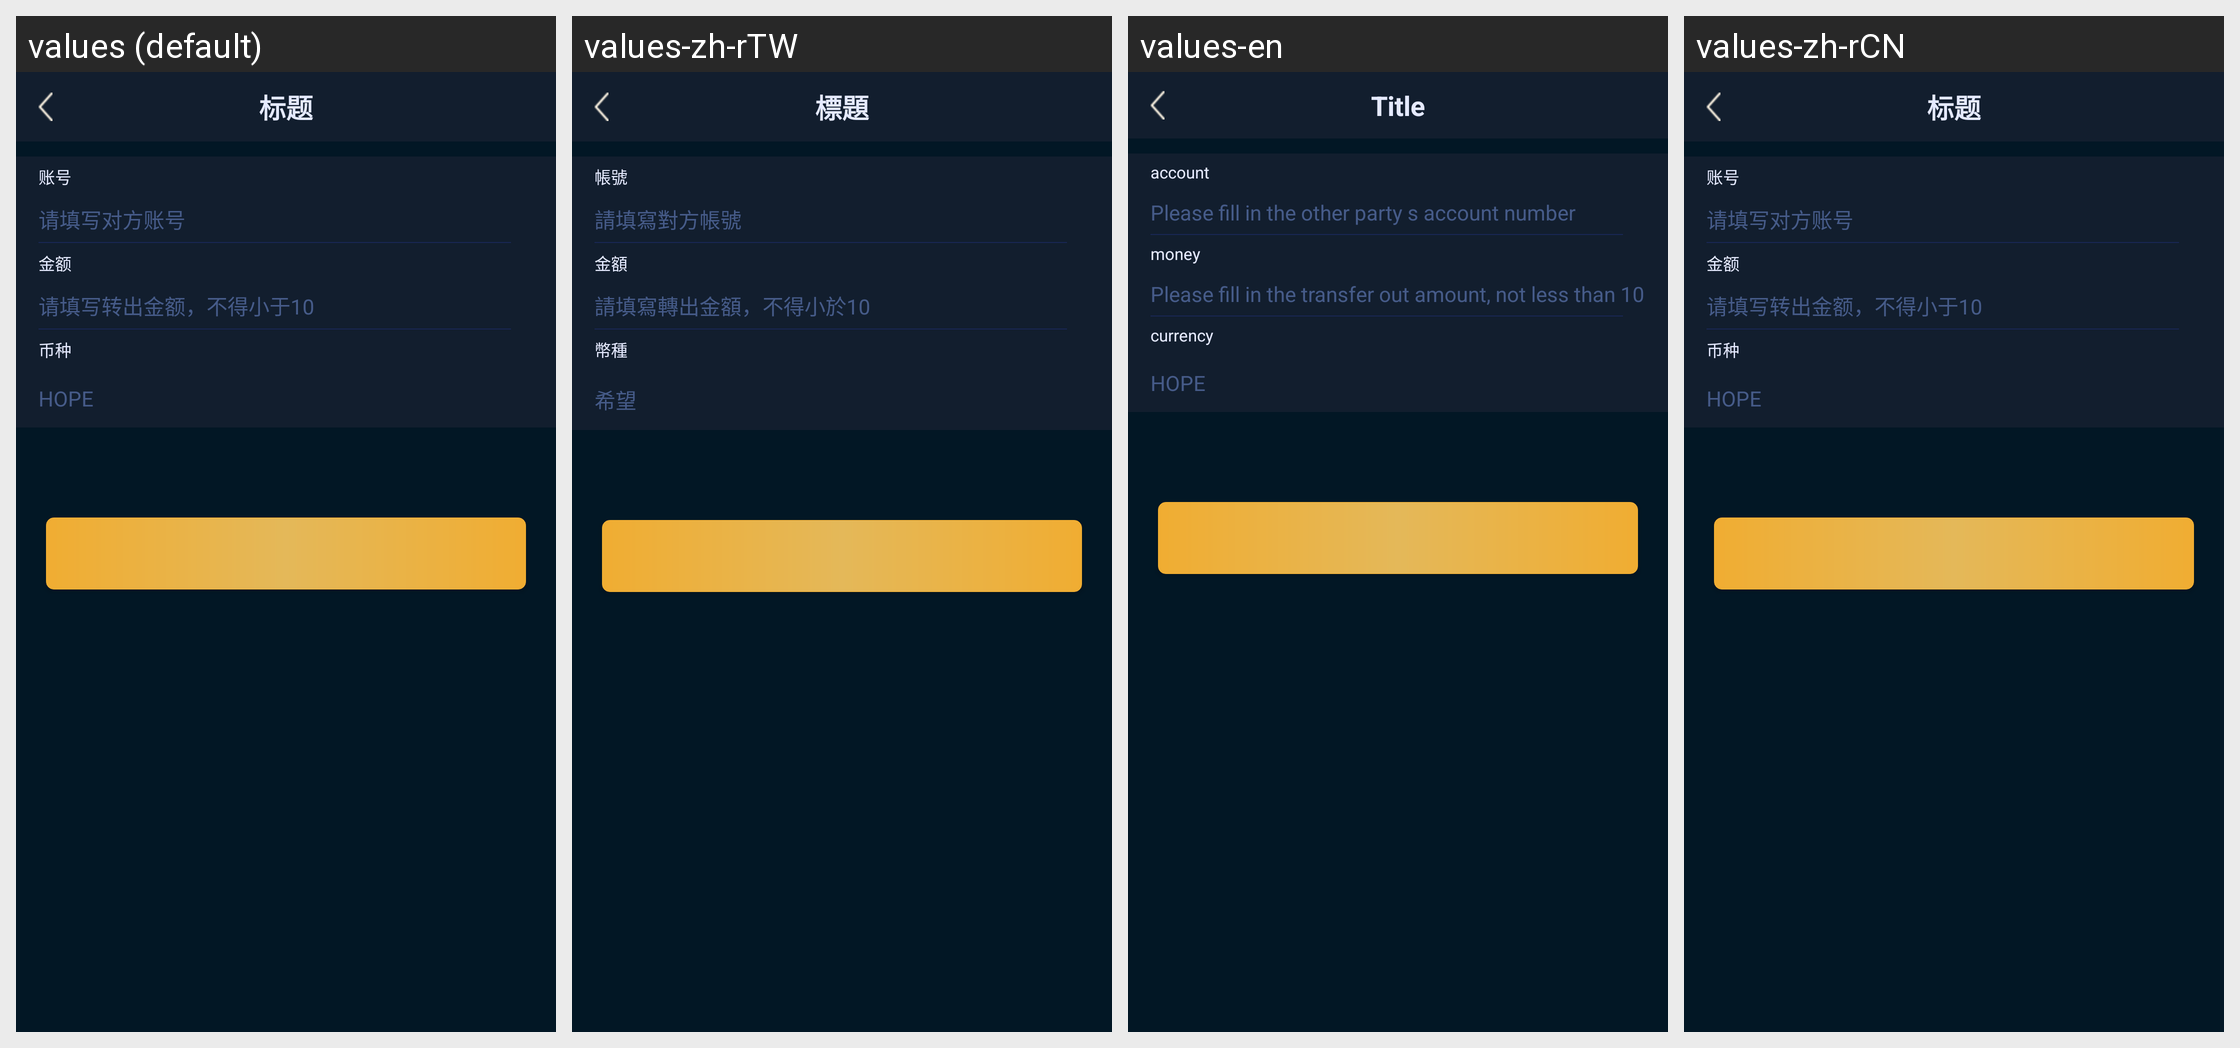

Strings drawn on this Android screen and how each of the app's shown locales translates them:
Android screen res/layout/activity_transfer.xml rendered under 4 locales, left to right: values (default), values-zh-rTW, values-en, values-zh-rCN. Device: Nexus 5 (rendered at 1080×1920; each locale shown at half size, 540×960, under a caption strip naming it); theme AppTheme.
Strings drawn on this screen, with the default value and each locale's value (text and hints the layout hard-codes, and strings that could not be matched under every locale, appear in the picture but are not listed):

number
  values: 账号
  values-zh-rTW: 帳號
  values-en: account
  values-zh-rCN: 账号

please_fill_in_the_account_number
  values: 请填写对方账号
  values-zh-rTW: 請填寫對方帳號
  values-en: Please fill in the other party s account number
  values-zh-rCN: 请填写对方账号

money
  values: 金额
  values-zh-rTW: 金額
  values-en: money
  values-zh-rCN: 金额

Please_fill_in_the_transfer_amount
  values: 请填写转出金额，不得小于10
  values-zh-rTW: 請填寫轉出金額，不得小於10
  values-en: Please fill in the transfer out amount, not less than 10
  values-zh-rCN: 请填写转出金额，不得小于10

bizhong
  values: 币种
  values-zh-rTW: 幣種
  values-en: currency
  values-zh-rCN: 币种

HOPE
  values: HOPE
  values-zh-rTW: 希望
  values-en: HOPE
  values-zh-rCN: HOPE

biaoti
  values: 标题
  values-zh-rTW: 標題
  values-en: Title
  values-zh-rCN: 标题
